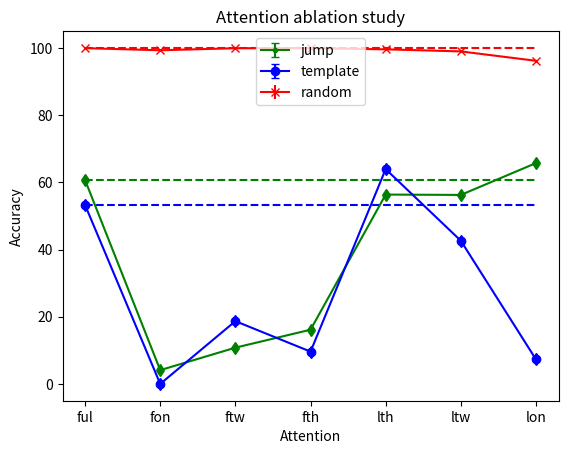

The matplotlib source for this figure:
import matplotlib.pyplot as plt
import numpy as np

jump = [(60.67, 8.33, 'ful'), (4.12, 0.97, 'fon'), (10.81, 1.91, 'ftw'), (16.15, 5.52, 'fth'), (56.36, 17.5, 'lth'), (56.25, 10.42, 'ltw'), (65.73, 5.89, 'lon')]
t = [elem[2] for elem in jump]
jump_std = [elem[1] for elem in jump]
jump = [elem[0] for elem in jump]
jump_full = [jump[0]] * len(t)

template = [(53.25, 19.08, 'ful'), (0.02, 0.04, 'fon'), (18.70, 9.61, 'ftw'), (9.63, 10.63, 'fth'), (63.93, 13.69, 'lth'), (42.62, 14.09, 'ltw'), (7.31, 3.32, 'lon')]
template_std = [elem[1] for elem in template]
template = [elem[0] for elem in template]
template_full = [template[0]] * len(t)

random = [(99.92, 0.07, 'ful'), (99.29, 0.35, 'fon'), (99.9, 0.03, 'ftw'), (99.9, 0.04, 'fth'), (99.57, 0.19, 'lth'), (98.95, 0.28, 'ltw'), (96.16, 0.26, 'lon')]
random_std = [elem[1] for elem in random]
random = [elem[0] for elem in random]
random_full = [random[0]] * len(t)

plt.close('all')
plt.figure(1)
plt.xlabel('Attention')
plt.ylabel('Accuracy')
plt.title("Attention ablation study")

plt.errorbar(t, jump, jump_std, label='jump', marker='.', color='g', uplims=True, lolims=True)
plt.errorbar(t, template, template_std, label='template', marker='o', color='b', uplims=True, lolims=True)
plt.errorbar(t, random, random_std, label='random', marker='x', color='r')#, uplims=True, lolims=True)
plt.plot(t, jump_full, linestyle='--', color='g')
plt.plot(t, template_full, linestyle='--', color='b')
plt.plot(t, random_full, linestyle='--', color='r')

#plt.text(20, 80, 'Dashed lines report split means')
plt.legend()
plt.show()

#plt.errorbar(t1, jump_enc_1, jump_std1, label='enc_1', marker='.', color='g', uplims=True, lolims=True)
#plt.plot(t1, jump_enc_1, label='enc_1', marker='.', color='g')
